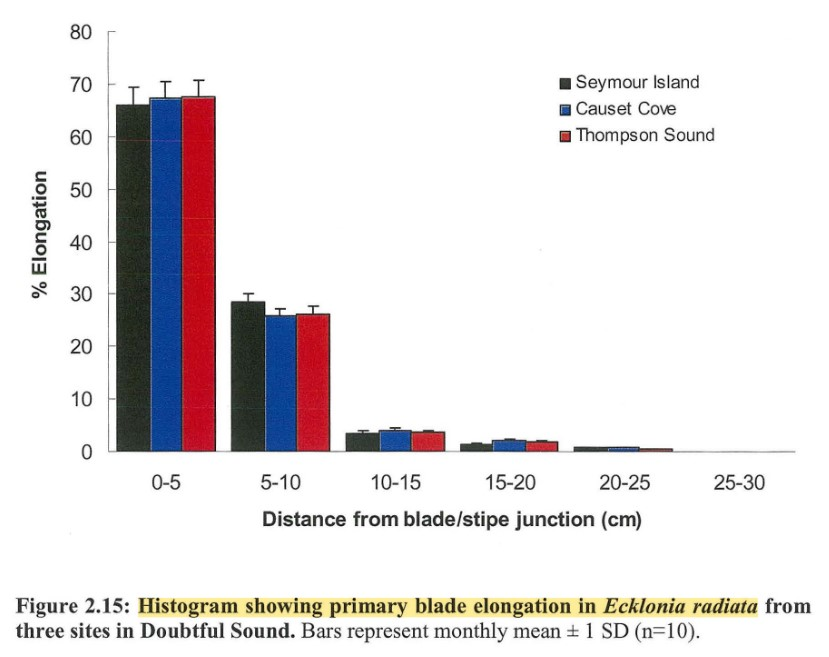

The data file committed next to this chart (first rows):
% Elongation SI, , % Elongation CC, , % Elongation TS, , Total sporophyte growth SI, , Total sporophyte growth CC, , Total sporophyte growth TS, , Blade growth SI, , Blade growth CC, , Blade growth TS, , Stipe growth SI, , Stipe growth CC, , Stipe growth TS, 
Label, Y, Label, Y, Label, Y, X, Y, X, Y, X, Y, X, Y, X, Y, X, Y, X, Y, X, Y, X, Y
, 66.04, , 67.3, , 67.6, 1.004, 0.3952, 0.9925, 0.7205, 0.9963, 0.3573, 1.004, 0.2224, 1.001, 0.4163, 1.003, 0.2841, 0.9927, 0.04906, 0.9902, 0.0879, 0.9851, 0.04286
, 28.6, , 25.92, , 26.22, 1.982, 0.182, 1.979, 0.4115, 1.977, 0.6452, 2.003, 0.2713, 2.011, 0.2691, 2.008, 0.4524, 1.988, 0.05272, 1.982, 0.149, 1.987, 0.07405
, 3.565, , 4.011, , 3.714, 2.991, 0.1158, 2.987, 0.5387, 2.991, 0.1188, 3.013, 0.1372, 3.009, 0.3797, 3.011, 0.2603, 2.976, 0.04799, 2.973, 0.0985, 2.984, 0.06166
, 1.411, , 2.154, , 1.857, 3.997, 0.3905, 3.99, 0.2971, 3.999, 0.2724, 3.986, 0.2723, 3.979, 0.2183, 3.988, 0.1682, 3.981, 0.03396, 3.971, 0.06422, 3.971, 0.06605
, 0.8914, , 0.8171, , 0.52, 5.993, 0.1388, 5.989, 0.4562, 5.989, 0.4701, 5.996, 0.1097, 5.993, 0.2638, 5.994, 0.2189, 5.996, 0.04291, 5.995, 0.06534, 5.994, 0.07519
, -2.1645179303036245e-14, , -1.0822589651518122e-14, , 0.1486, 9.978, 0.1268, 9.969, 0.1564, 7.985, 0.1629, 9.979, 0.05805, 9.978, 0.09494, 7.996, 0.06616, 9.988, 0.03675, 9.988, 0.03766, 7.986, 0.06408
, , , , , , 12, 0.2624, 11.99, 0.3329, 9.986, 0.1437, 11.99, 0.15, 11.98, 0.1895, 9.986, 0.08691, 11.98, 0.02911, 11.98, 0.02127, 9.988, 0.03675
, , , , , , 14.98, 0.1023, 14.98, 0.3891, 11.99, 0.3329, 14.99, 0.09365, 15, 0.224, 11.98, 0.2037, 15.01, 0.03497, 15, 0.06688, 11.99, 0.02382
, , , , , , 15.99, 0.2048, 15.98, 0.1535, 14.97, 0.1282, 15.98, 0.1024, 15.98, 0.08996, 15, 0.1652, 16.01, 0.06124, 16, 0.06288, 15, 0.04172
, , , , , , 19, 0.1229, 18.99, 0.1898, 15.99, 0.06017, 18.99, 0.08181, 18.99, 0.1063, 15.98, 0.1152, 19.01, 0.01131, 18.99, 0.01787, 15.99, 0.05395
, , , , , , , , , , 18.99, 0.2006, , , , , 18.99, 0.1012, , , , , 18.99, 0.02006
